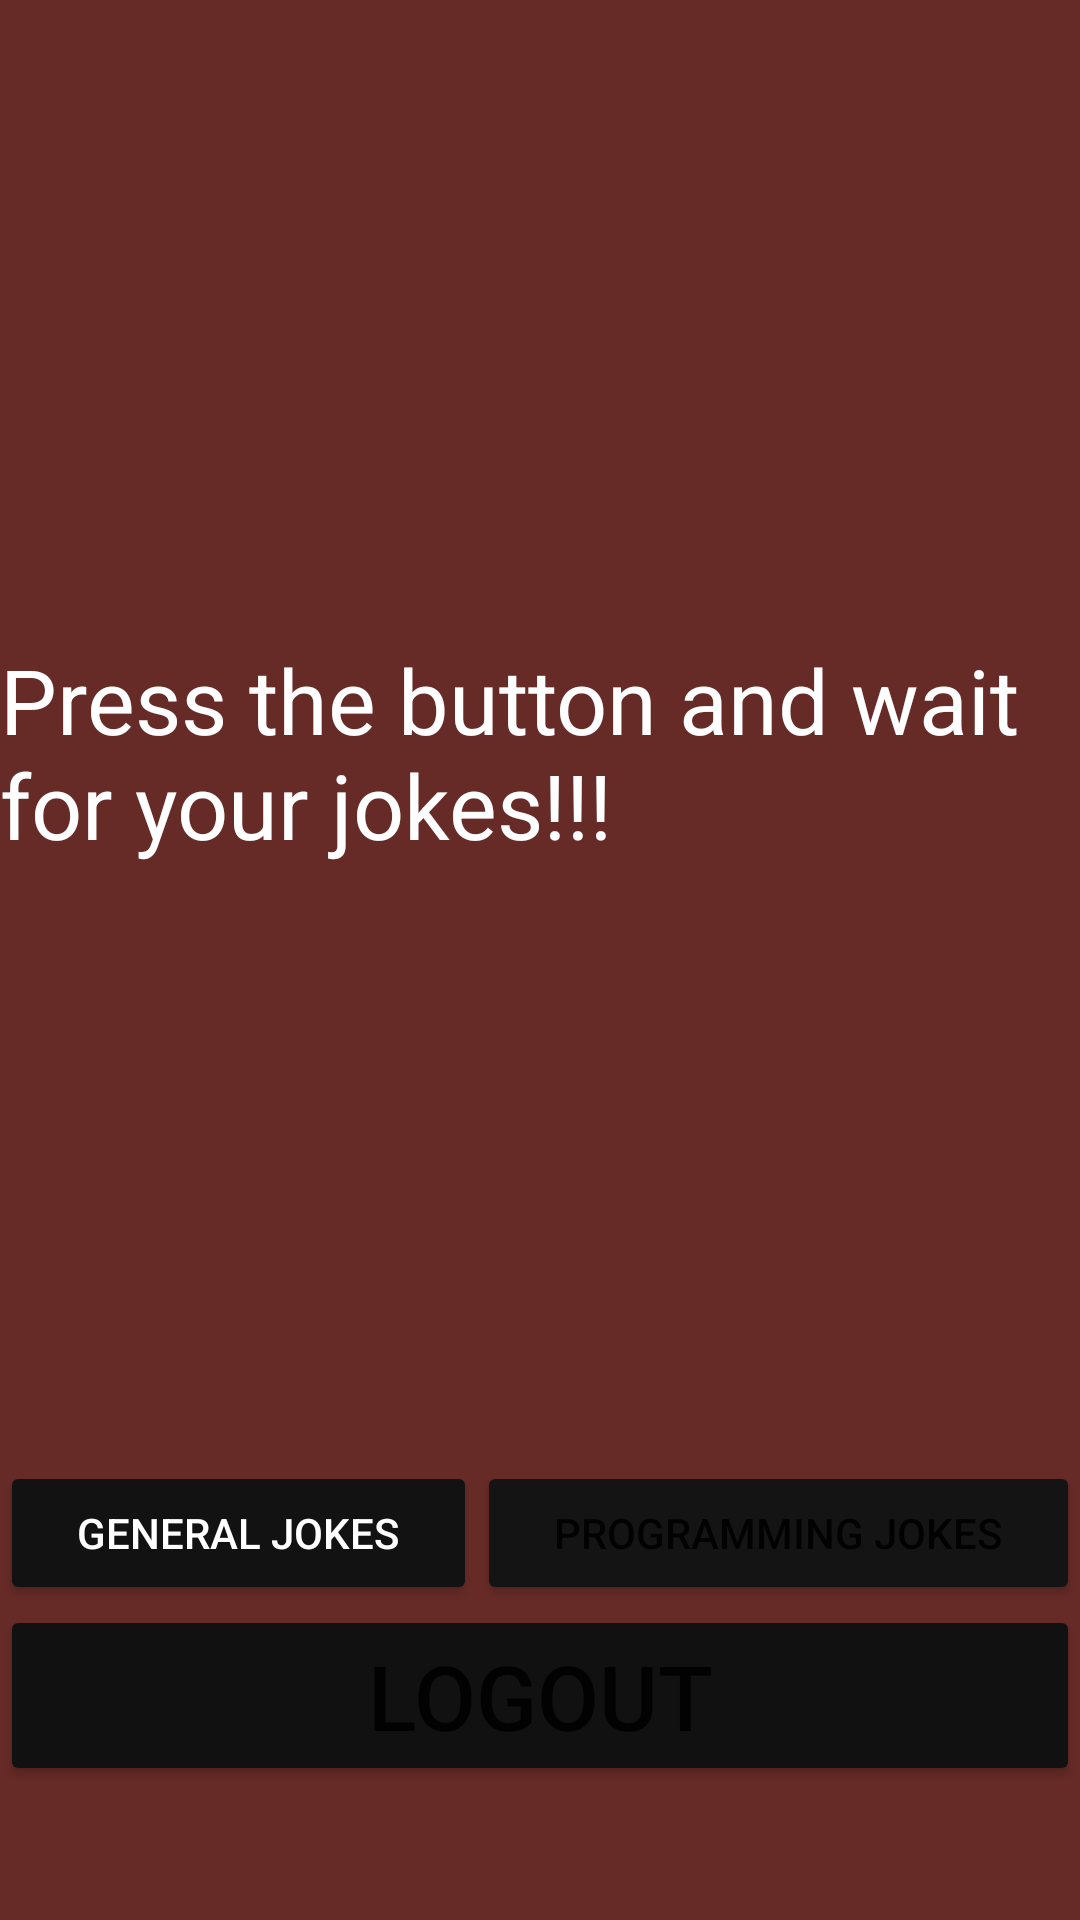

This screen was rendered from an Android layout file. Write that file and the resources it references.
<!-- AndroidManifest.xml: application theme Theme.ChinChan -->
<!-- res/layout/activity_dashboard.xml -->
<?xml version="1.0" encoding="utf-8"?>
<androidx.constraintlayout.widget.ConstraintLayout xmlns:android="http://schemas.android.com/apk/res/android"
    xmlns:app="http://schemas.android.com/apk/res-auto"
    xmlns:tools="http://schemas.android.com/tools"
    android:layout_width="match_parent"
    android:layout_height="match_parent"
    android:background="#3F51B5"
    tools:context=".Dashboard">


    <LinearLayout
        android:layout_width="match_parent"
        android:layout_height="match_parent"
        android:background="#672B27"
        android:orientation="vertical">

        <TextView
            android:id="@+id/txtJokes"
            android:layout_width="match_parent"
            android:layout_height="110dp"

            android:text="TextView"
            android:textColor="#FFFFFF"
            android:textSize="30sp"
            android:visibility="invisible" />

        <TextView
            android:id="@+id/txtID"
            android:layout_width="match_parent"
            android:layout_height="103dp"

            android:text="TextView"
            android:textColor="#FFFFFF"
            android:textSize="30sp"
            android:visibility="invisible" />

        <TextView
            android:id="@+id/txtType"
            android:layout_width="match_parent"
            android:layout_height="96dp"
            android:text="Press the button and wait for your jokes!!!"
            android:textColor="#FFFFFF"
            android:textSize="30sp" />

        <TextView
            android:id="@+id/txtSetup"
            android:layout_width="match_parent"
            android:layout_height="88dp"
            android:text="TextView"
            android:textColor="#FFFFFF"
            android:textSize="24sp"
            android:visibility="invisible" />

        <TextView
            android:id="@+id/txtPunch"
            android:layout_width="match_parent"
            android:layout_height="90dp"
            android:text="TextView"
            android:textColor="#FFFFFF"
            android:textSize="24sp"
            android:visibility="invisible" />

        <LinearLayout
            android:layout_width="match_parent"
            android:layout_height="wrap_content"
            android:orientation="horizontal">

            <Button
                android:id="@+id/btnJokes"
                android:layout_width="wrap_content"
                android:layout_height="wrap_content"
                android:layout_weight="1"
                android:onClick="getGenJoke"
                android:text="GENERAL JOKES"
                android:textColor="#FFFFFF"
                android:textSize="14sp"
                app:backgroundTint="#131212" />

            <Button
                android:id="@+id/btnJokes1"
                android:layout_width="wrap_content"
                android:layout_height="wrap_content"
                android:layout_weight="1"
                android:onClick="getProJoke"
                android:text="PROGRAMMING JOKES"
                app:backgroundTint="#151414" />
        </LinearLayout>

        <Button
            android:id="@+id/btnLogout"
            android:layout_width="match_parent"
            android:layout_height="wrap_content"
            android:text="Logout"
            android:textSize="30sp"
            app:backgroundTint="#121111" />
    </LinearLayout>


</androidx.constraintlayout.widget.ConstraintLayout>
<!-- resources referenced by this layout -->
<resources>
  <style name="Theme.ChinChan" parent="Theme.MaterialComponents.DayNight.DarkActionBar">
          
          <item name="colorPrimary">@color/purple_500</item>
          <item name="colorPrimaryVariant">@color/purple_700</item>
          <item name="colorOnPrimary">@color/white</item>
          
          <item name="colorSecondary">@color/teal_200</item>
          <item name="colorSecondaryVariant">@color/teal_700</item>
          <item name="colorOnSecondary">@color/black</item>
          
          <item name="android:statusBarColor" tools:targetApi="l">?attr/colorPrimaryVariant</item>
          
      </style>
  <!-- not gathered from this repository: default colours our renderer supplied (Android Studio template values) -->
  <color name="purple_500">#FF6200EE</color>
  <color name="purple_700">#FF3700B3</color>
  <color name="teal_200">#FF03DAC5</color>
  <color name="teal_700">#FF018786</color>
  <color name="black">#FF000000</color>
  <color name="white">#FFFFFFFF</color>
</resources>
